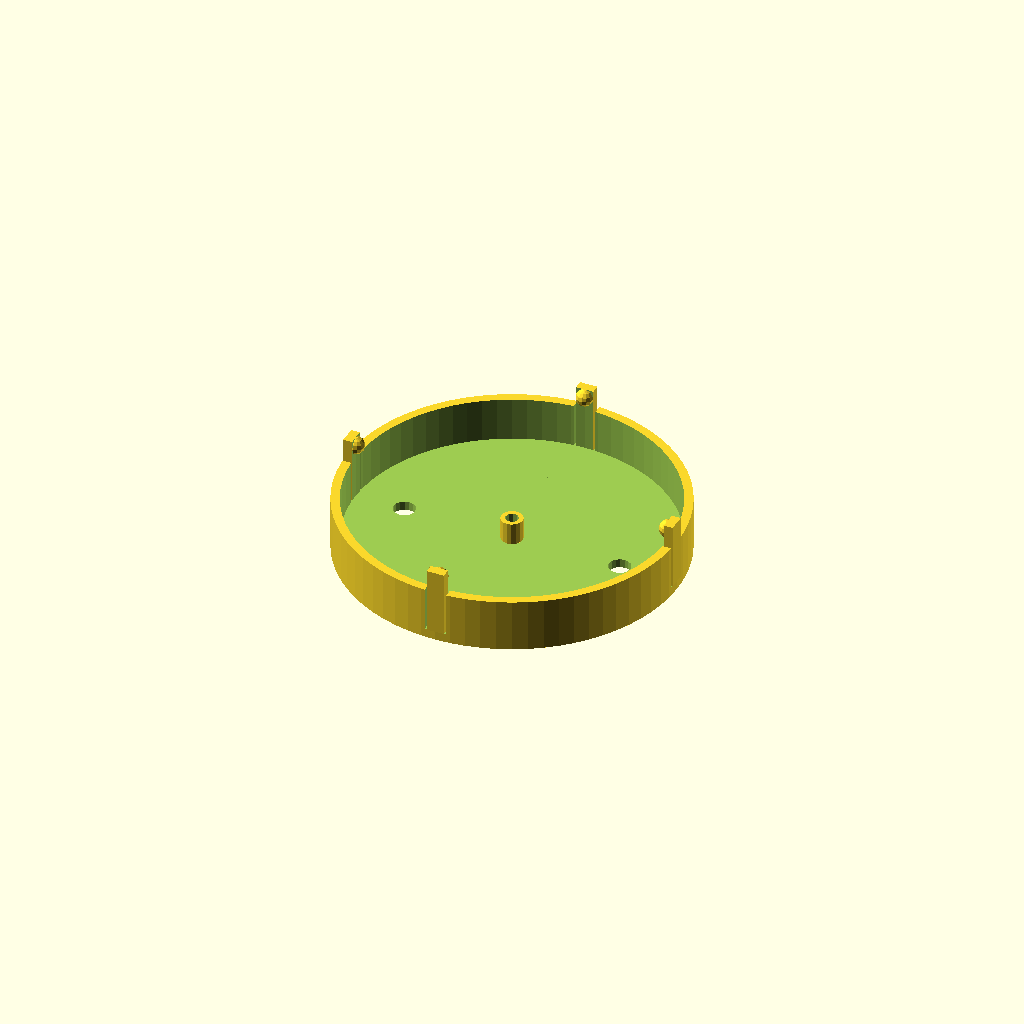
Cell 1: rendered with the file's own defaults.
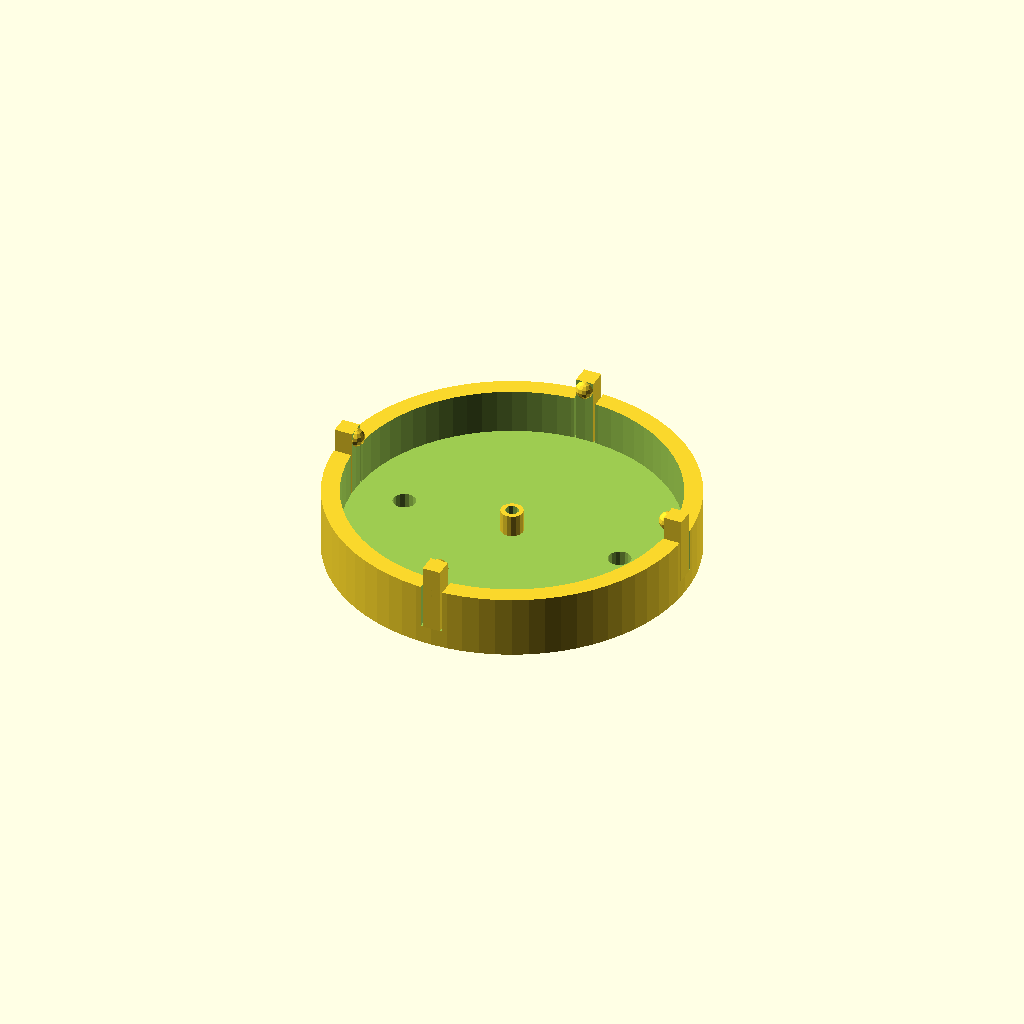
Cell 2: the same model with wall_thickness = 4.
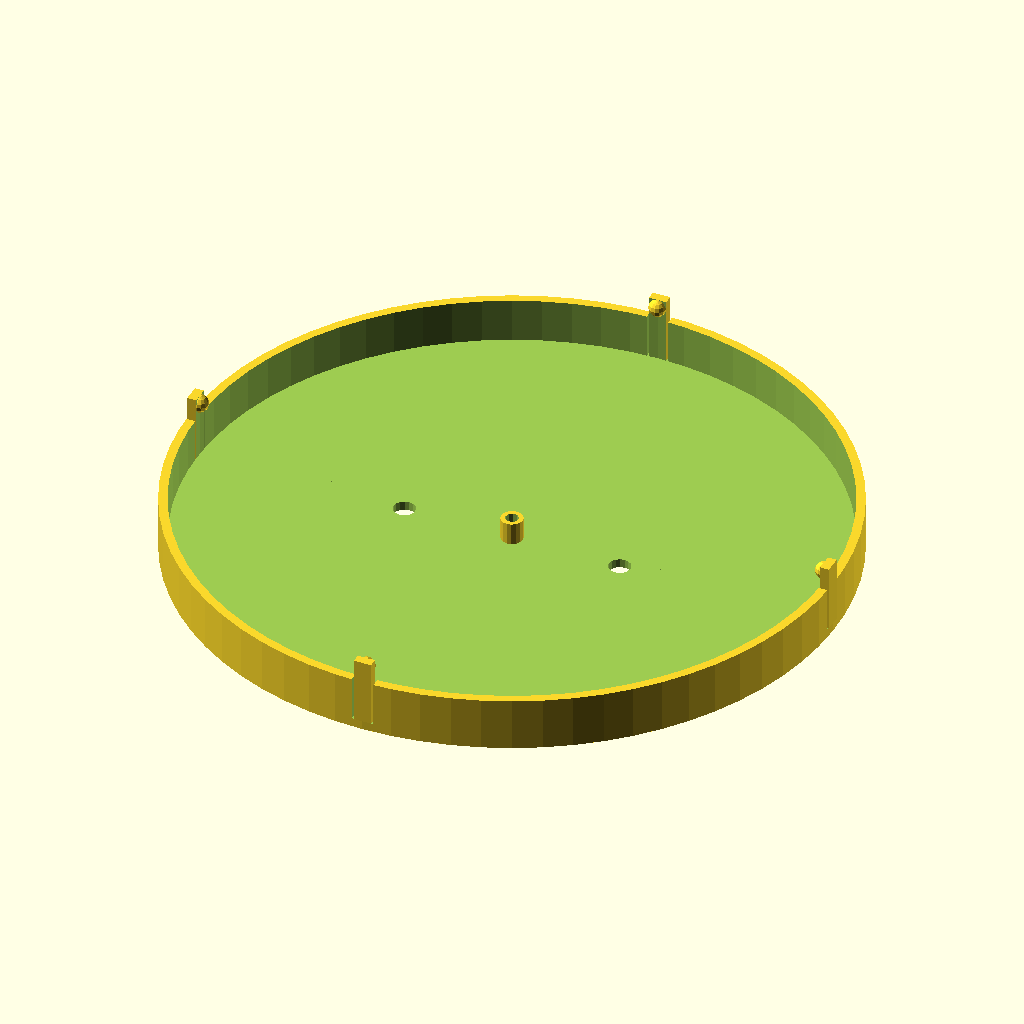
Cell 3: the same model with internal_diameter = 145.
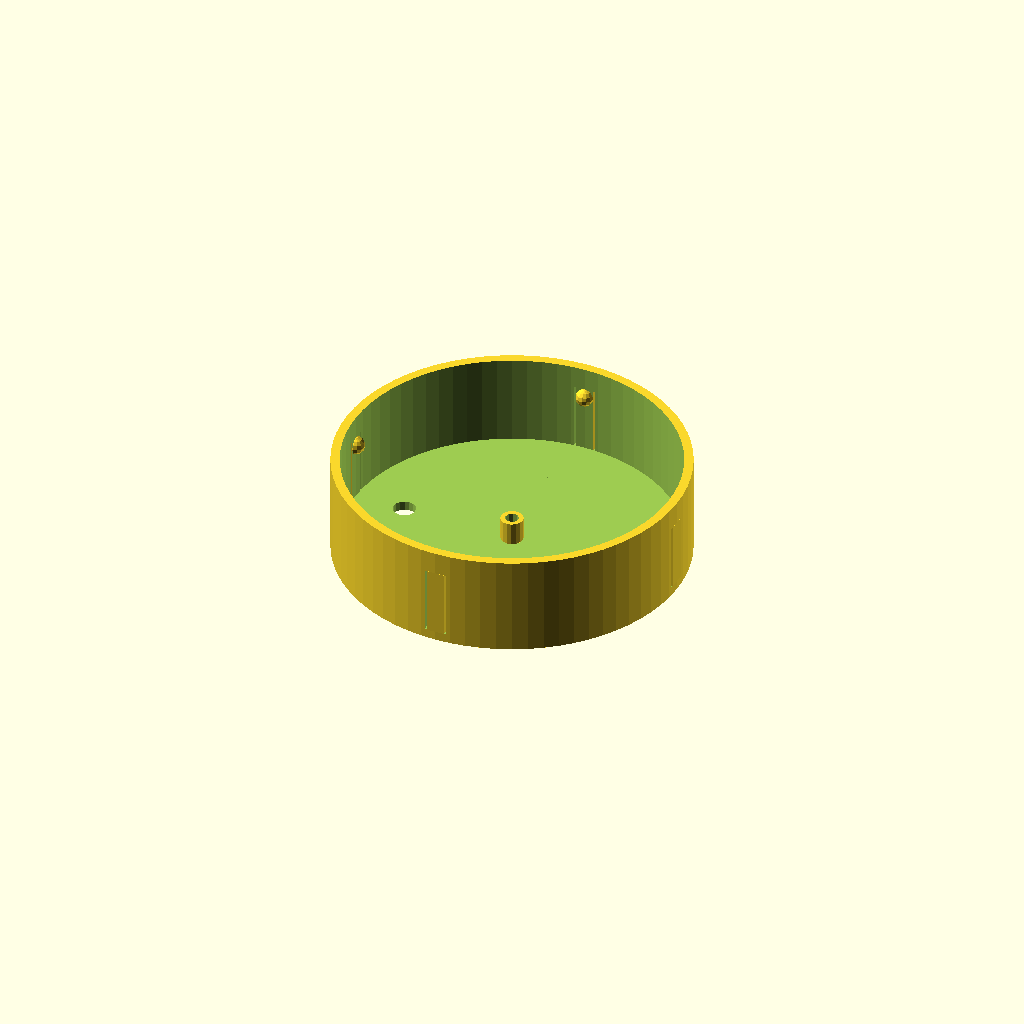
Cell 4 — internal_depth set to 20, the other parameters unchanged.
All cells are drawn from one camera (rotation 55°, 0°, 25°, orthographic, colour scheme Cornfield), so only the parameter changes between them.
OpenSCAD source file inputs/thingiverse/thing-1090057/internet-button-case.scad:
// internet-button-case.scad
//
// generates an l-bracket from the given parameters


// Copyright (c) 2015, Patrick Barrett
// All rights reserved.
//
// Redistribution and use in source and binary forms, with or without
// modification, are permitted provided that the following conditions are met:
//
// 1. Redistributions of source code must retain the above copyright notice,
// this list of conditions and the following disclaimer.
//
// 2. Redistributions in binary form must reproduce the above copyright notice,
// this list of conditions and the following disclaimer in the documentation
// and/or other materials provided with the distribution.
//
// THIS SOFTWARE IS PROVIDED BY THE COPYRIGHT HOLDERS AND CONTRIBUTORS "AS IS"
// AND ANY EXPRESS OR IMPLIED WARRANTIES, INCLUDING, BUT NOT LIMITED TO, THE
// IMPLIED WARRANTIES OF MERCHANTABILITY AND FITNESS FOR A PARTICULAR PURPOSE
// ARE DISCLAIMED. IN NO EVENT SHALL THE COPYRIGHT HOLDER OR CONTRIBUTORS BE
// LIABLE FOR ANY DIRECT, INDIRECT, INCIDENTAL, SPECIAL, EXEMPLARY, OR
// CONSEQUENTIAL DAMAGES (INCLUDING, BUT NOT LIMITED TO, PROCUREMENT OF
// SUBSTITUTE GOODS OR SERVICES; LOSS OF USE, DATA, OR PROFITS; OR BUSINESS
// INTERRUPTION) HOWEVER CAUSED AND ON ANY THEORY OF LIABILITY, WHETHER IN
// CONTRACT, STRICT LIABILITY, OR TORT (INCLUDING NEGLIGENCE OR OTHERWISE)
// ARISING IN ANY WAY OUT OF THE USE OF THIS SOFTWARE, EVEN IF ADVISED OF THE
// POSSIBILITY OF SUCH DAMAGE.

wall_thickness = 2;
internal_diameter = 72.5;
internal_depth = 10;

boss_diameter = 5;
boss_height = 5;
boss_internal_diameter = 3;

screw_hole_diameter = 5;

use_tabs = true;

tab_height = 15;
tab_width = 4;
tab_bump_radius = 2;

$fs = 1;
$fa = 5;

// customizable variables end here

abit = 0.000001;
alot = 10000000;

difference() {
    union() {
        difference() {
            union() {
                difference() {
                    // main body
                    cylinder(h = internal_depth + wall_thickness,
                             d = internal_diameter +  wall_thickness*2);
                    
                    if(use_tabs){
                        // tab cutouts
                        translate([0,0,wall_thickness + tab_height/2 + abit])
                            cube([internal_diameter +  wall_thickness*2, tab_width+1, tab_height], center=true);
                        translate([0,0,wall_thickness + tab_height/2 + abit])
                            cube([tab_width+1, internal_diameter +  wall_thickness*2, tab_height], center=true);
                    }
                }
                if(use_tabs){
                    // tabs
                    translate([0,0,wall_thickness + tab_height/2 - abit])
                        cube([internal_diameter +  wall_thickness*2, tab_width, tab_height], center=true);
                    translate([0,0,wall_thickness + tab_height/2 - abit])
                        cube([tab_width, internal_diameter +  wall_thickness*2, tab_height], center=true);
                }
            }
            // main cutout
            translate([0,0,wall_thickness])
                cylinder(h = alot, d = internal_diameter);
        }
        // screw boss
        translate([0,0,wall_thickness-abit])
            cylinder(h = boss_height, d = boss_diameter);
        
        if(use_tabs){
            // tab dots
            translate([internal_diameter/2,0,wall_thickness + tab_height - (tab_bump_radius)])
                sphere(tab_bump_radius, center=true);
            translate([0,internal_diameter/2,wall_thickness + tab_height - (tab_bump_radius)])
                sphere(tab_bump_radius, center=true);
            translate([-internal_diameter/2,0,wall_thickness + tab_height - (tab_bump_radius)])
                sphere(tab_bump_radius, center=true);
            translate([0,-internal_diameter/2,wall_thickness + tab_height - (tab_bump_radius)])
                sphere(tab_bump_radius, center=true);
        }
    }
    // screw boss hole
    translate([0,0,-5])
        cylinder(h = 20, d = boss_internal_diameter);
    
    // wall mount holes
    translate([25,0,-5])
        cylinder(h = alot, d = screw_hole_diameter);
    translate([-25,0,-5])
        cylinder(h = alot, d = screw_hole_diameter);
}
Customizer parameters (derived from the source; name, type, default, range or options):
wall_thickness: number, default 2
internal_diameter: number, default 72.5
internal_depth: number, default 10
boss_diameter: number, default 5
boss_height: number, default 5
boss_internal_diameter: number, default 3
screw_hole_diameter: number, default 5
use_tabs: bool, default true
tab_height: number, default 15
tab_width: number, default 4
tab_bump_radius: number, default 2
abit: number, default 1e-06
alot: number, default 10000000
